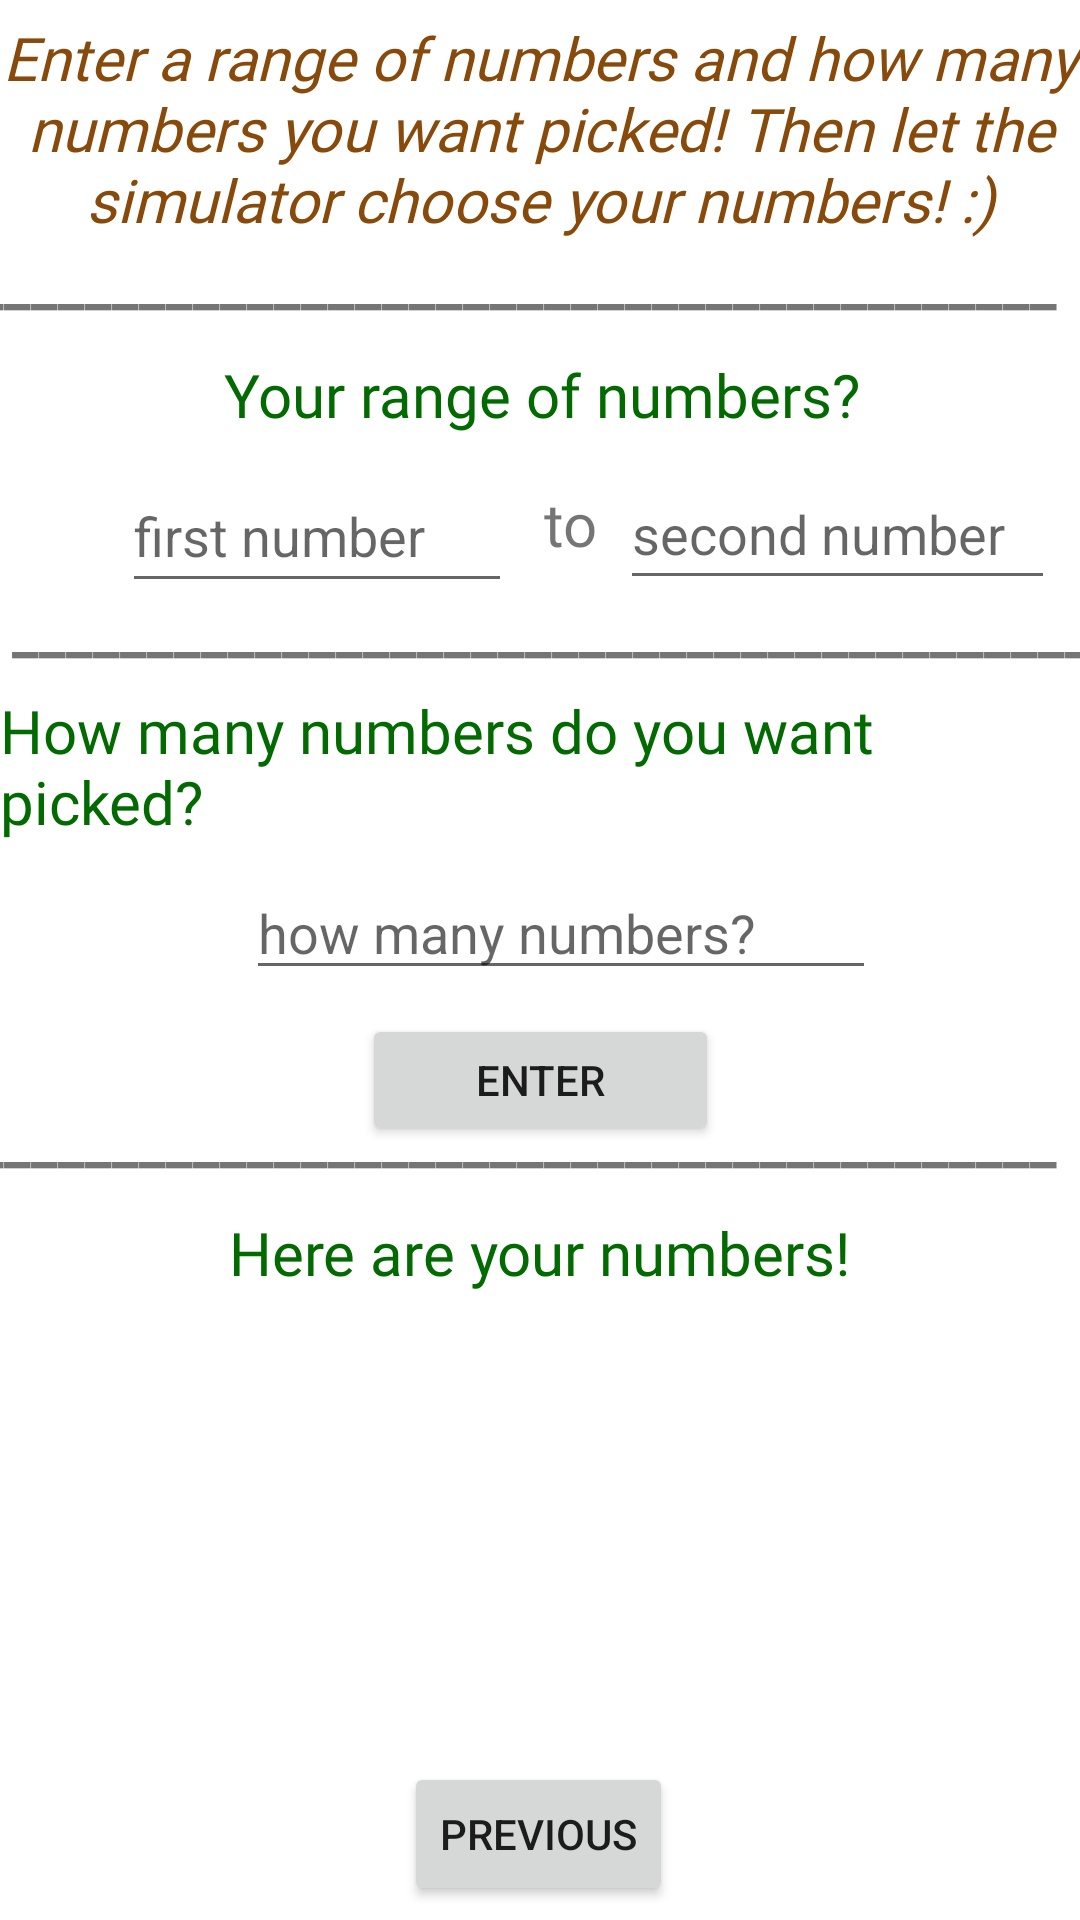

Reconstruct the res/layout file that produces this screen, plus the resources it refers to.
<!-- AndroidManifest.xml: application theme Theme.Indecisive -->
<!-- res/layout/fragment_second.xml -->
<?xml version="1.0" encoding="utf-8"?>
<androidx.constraintlayout.widget.ConstraintLayout xmlns:android="http://schemas.android.com/apk/res/android"

    xmlns:app="http://schemas.android.com/apk/res-auto"
    xmlns:tools="http://schemas.android.com/tools"
    android:id="@+id/NumberTwoTextBox"
    android:layout_width="match_parent"
    android:layout_height="match_parent"
    tools:context=".SecondFragment">

    <Button
        android:id="@+id/button_second"
        android:layout_width="wrap_content"
        android:layout_height="wrap_content"
        android:text="@string/previous"
        app:layout_constraintBottom_toBottomOf="parent"
        app:layout_constraintEnd_toEndOf="parent"
        app:layout_constraintHorizontal_bias="0.498"
        app:layout_constraintStart_toStartOf="parent"
        app:layout_constraintTop_toTopOf="parent"
        app:layout_constraintVertical_bias="0.992" />

    <TextView
        android:id="@+id/textView6"
        android:layout_width="wrap_content"
        android:layout_height="wrap_content"
        android:fontFamily="@font/chela_one"
        android:text="Enter a range of numbers and how many numbers you want picked! Then let the simulator choose your numbers! :)"
        android:textAlignment="center"
        android:textColor="#884A0B"
        android:textDirection="firstStrong"
        android:textSize="20sp"
        android:textStyle="italic"
        app:layout_constraintBottom_toTopOf="@+id/button_second"
        app:layout_constraintEnd_toEndOf="parent"
        app:layout_constraintHorizontal_bias="0.0"
        app:layout_constraintStart_toStartOf="parent"
        app:layout_constraintTop_toTopOf="parent"
        app:layout_constraintVertical_bias="0.011" />

    <EditText
        android:id="@+id/NumberOneTextBox"
        android:layout_width="130dp"
        android:layout_height="48dp"
        android:layout_marginTop="8dp"
        android:ems="10"
        android:hint="first number"
        android:inputType="number"
        app:layout_constraintEnd_toStartOf="@+id/textView7"
        app:layout_constraintHorizontal_bias="0.794"
        app:layout_constraintStart_toStartOf="parent"
        app:layout_constraintTop_toBottomOf="@+id/textView8" />

    <TextView
        android:id="@+id/textView7"
        android:layout_width="wrap_content"
        android:layout_height="wrap_content"
        android:layout_marginTop="16dp"
        android:fontFamily="@font/chela_one"
        android:text="to"
        android:textSize="20sp"
        app:layout_constraintEnd_toEndOf="parent"
        app:layout_constraintHorizontal_bias="0.53"
        app:layout_constraintStart_toStartOf="parent"
        app:layout_constraintTop_toBottomOf="@+id/textView8" />

    <EditText
        android:id="@+id/TextNumber2Box"
        android:layout_width="145dp"
        android:layout_height="47dp"
        android:layout_marginTop="8dp"
        android:ems="10"
        android:hint="second number"
        android:inputType="number"
        app:layout_constraintEnd_toEndOf="parent"
        app:layout_constraintHorizontal_bias="0.473"
        app:layout_constraintStart_toEndOf="@+id/textView7"
        app:layout_constraintTop_toBottomOf="@+id/textView8" />

    <EditText
        android:id="@+id/NumberAmountTextBox"
        android:layout_width="wrap_content"
        android:layout_height="wrap_content"
        android:layout_marginTop="8dp"
        android:ems="10"
        android:hint="how many numbers?"
        android:inputType="number"
        app:layout_constraintEnd_toEndOf="parent"
        app:layout_constraintHorizontal_bias="0.547"
        app:layout_constraintStart_toStartOf="parent"
        app:layout_constraintTop_toBottomOf="@+id/textView11" />

    <TextView
        android:id="@+id/textView8"
        android:layout_width="wrap_content"
        android:layout_height="wrap_content"
        android:layout_marginTop="8dp"
        android:fontFamily="@font/chela_one"
        android:text="Your range of numbers?"
        android:textColor="#026A00"
        android:textSize="20sp"
        app:layout_constraintEnd_toEndOf="parent"
        app:layout_constraintHorizontal_bias="0.504"
        app:layout_constraintStart_toStartOf="parent"
        app:layout_constraintTop_toBottomOf="@+id/textView9" />

    <TextView
        android:id="@+id/textView11"
        android:layout_width="wrap_content"
        android:layout_height="wrap_content"
        android:layout_marginTop="4dp"
        android:fontFamily="@font/chela_one"
        android:text="How many numbers do you want picked?"
        android:textColor="#026A00"
        android:textSize="20sp"
        app:layout_constraintEnd_toEndOf="parent"
        app:layout_constraintStart_toStartOf="parent"
        app:layout_constraintTop_toBottomOf="@+id/textView10" />


    <TextView
        android:id="@+id/textView13"
        android:layout_width="wrap_content"
        android:layout_height="wrap_content"
        android:layout_marginTop="8dp"
        android:fontFamily="@font/chela_one"
        android:text="Here are your numbers!"
        android:textColor="#026A00"
        android:textSize="20sp"
        app:layout_constraintEnd_toEndOf="parent"
        app:layout_constraintStart_toStartOf="parent"
        app:layout_constraintTop_toBottomOf="@+id/textView12" />

    <TextView
        android:id="@+id/textView9"
        android:layout_width="413dp"
        android:layout_height="30dp"
        android:text="______________________________________________________________"
        android:textSize="20sp"
        android:textStyle="bold"
        app:layout_constraintEnd_toEndOf="parent"
        app:layout_constraintHorizontal_bias="1.0"
        app:layout_constraintStart_toStartOf="parent"
        app:layout_constraintTop_toBottomOf="@+id/textView6" />

    <TextView
        android:id="@+id/textView10"
        android:layout_width="413dp"
        android:layout_height="30dp"
        android:layout_marginStart="4dp"
        android:layout_marginTop="8dp"
        android:text="______________________________________________________________"
        android:textSize="20sp"
        android:textStyle="bold"
        app:layout_constraintStart_toStartOf="parent"
        app:layout_constraintTop_toBottomOf="@+id/textView7" />

    <TextView
        android:id="@+id/textView12"
        android:layout_width="413dp"
        android:layout_height="30dp"
        android:layout_marginTop="36dp"
        android:text="______________________________________________________________"
        android:textSize="20sp"
        android:textStyle="bold"
        app:layout_constraintEnd_toEndOf="parent"
        app:layout_constraintHorizontal_bias="1.0"
        app:layout_constraintStart_toStartOf="parent"
        app:layout_constraintTop_toBottomOf="@+id/NumberAmountTextBox" />

    <Button
        android:id="@+id/numberEnterbutton"
        android:layout_width="119dp"
        android:layout_height="44dp"
        android:layout_marginTop="8dp"
        android:text="Enter"
        app:layout_constraintEnd_toEndOf="parent"
        app:layout_constraintStart_toStartOf="parent"
        app:layout_constraintTop_toBottomOf="@+id/NumberAmountTextBox" />

    <TextView
        android:id="@+id/finalRandomNumbers"
        android:layout_width="372dp"
        android:layout_height="198dp"
        android:fontFamily="@font/chela_one"

        android:textSize="20sp"
        app:layout_constraintBottom_toBottomOf="parent"
        app:layout_constraintEnd_toEndOf="parent"
        app:layout_constraintHorizontal_bias="0.461"
        app:layout_constraintStart_toStartOf="parent"
        app:layout_constraintTop_toBottomOf="@+id/textView13"
        app:layout_constraintVertical_bias="0.1" />


</androidx.constraintlayout.widget.ConstraintLayout>
<!-- resources referenced by this layout -->
<resources>
  <string name="previous">Previous</string>
  <style name="Theme.Indecisive" parent="Theme.MaterialComponents.DayNight.DarkActionBar">
          
          <item name="colorPrimary">@color/purple_500</item>
          <item name="colorPrimaryVariant">@color/purple_700</item>
          <item name="colorOnPrimary">@color/white</item>
          
          <item name="colorSecondary">@color/teal_200</item>
          <item name="colorSecondaryVariant">@color/teal_700</item>
          <item name="colorOnSecondary">@color/black</item>
          
          <item name="android:statusBarColor" tools:targetApi="l">?attr/colorPrimaryVariant</item>
          
      </style>
  <color name="purple_500">#B2D2A4</color>
  <color name="purple_700">#2C5E1A</color>
  <color name="white">#FFFFFFFF</color>
  <color name="teal_200">#FF03DAC5</color>
  <color name="teal_700">#2C5E1A</color>
  <color name="black">#FF000000</color>
</resources>
